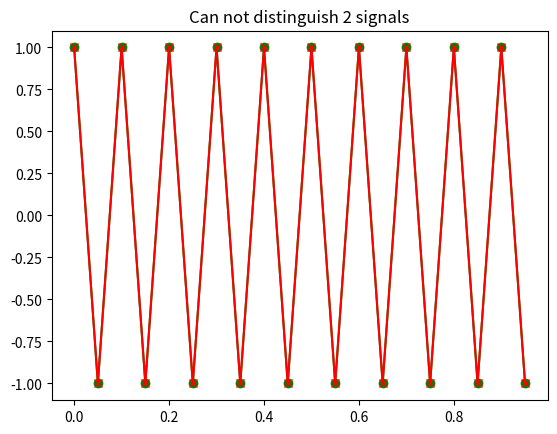

Generate this figure with matplotlib:
import matplotlib.pyplot as plt
import numpy as np
import pylab as pl

Fs = 20  # Sampling Frequency
Ts = 1 / Fs  # Sampling Period
f0 = Fs / 2  # Frequency of a signal must be at maximun half of Sampling Freq.
t = np.arange(0, 1, Ts)  # Discrete time axis, 0 to 1 second
theta1 = np.pi / 4  # Defining a angle
A1 = 1 / (np.cos(theta1))  # Define a Amplitude
X1 = A1 * np.cos(
    2 * np.pi * f0 * t + theta1
)  # Define a cossino that does not obey the sampling theorem

theta2 = 0  # Define other angle different from theta1
A2 = 1 / (np.cos(theta2))  # Define a Amplitude
X2 = A2 * np.cos(
    2 * np.pi * f0 * t + theta2
)  # Define a cossino that does not obey the sampling theorem
plt.figure()
plt.title("Can not distinguish 2 signals")
plt.plot(t, X1, "go-")
plt.plot(t, X2, "rx-")
pl.show()
